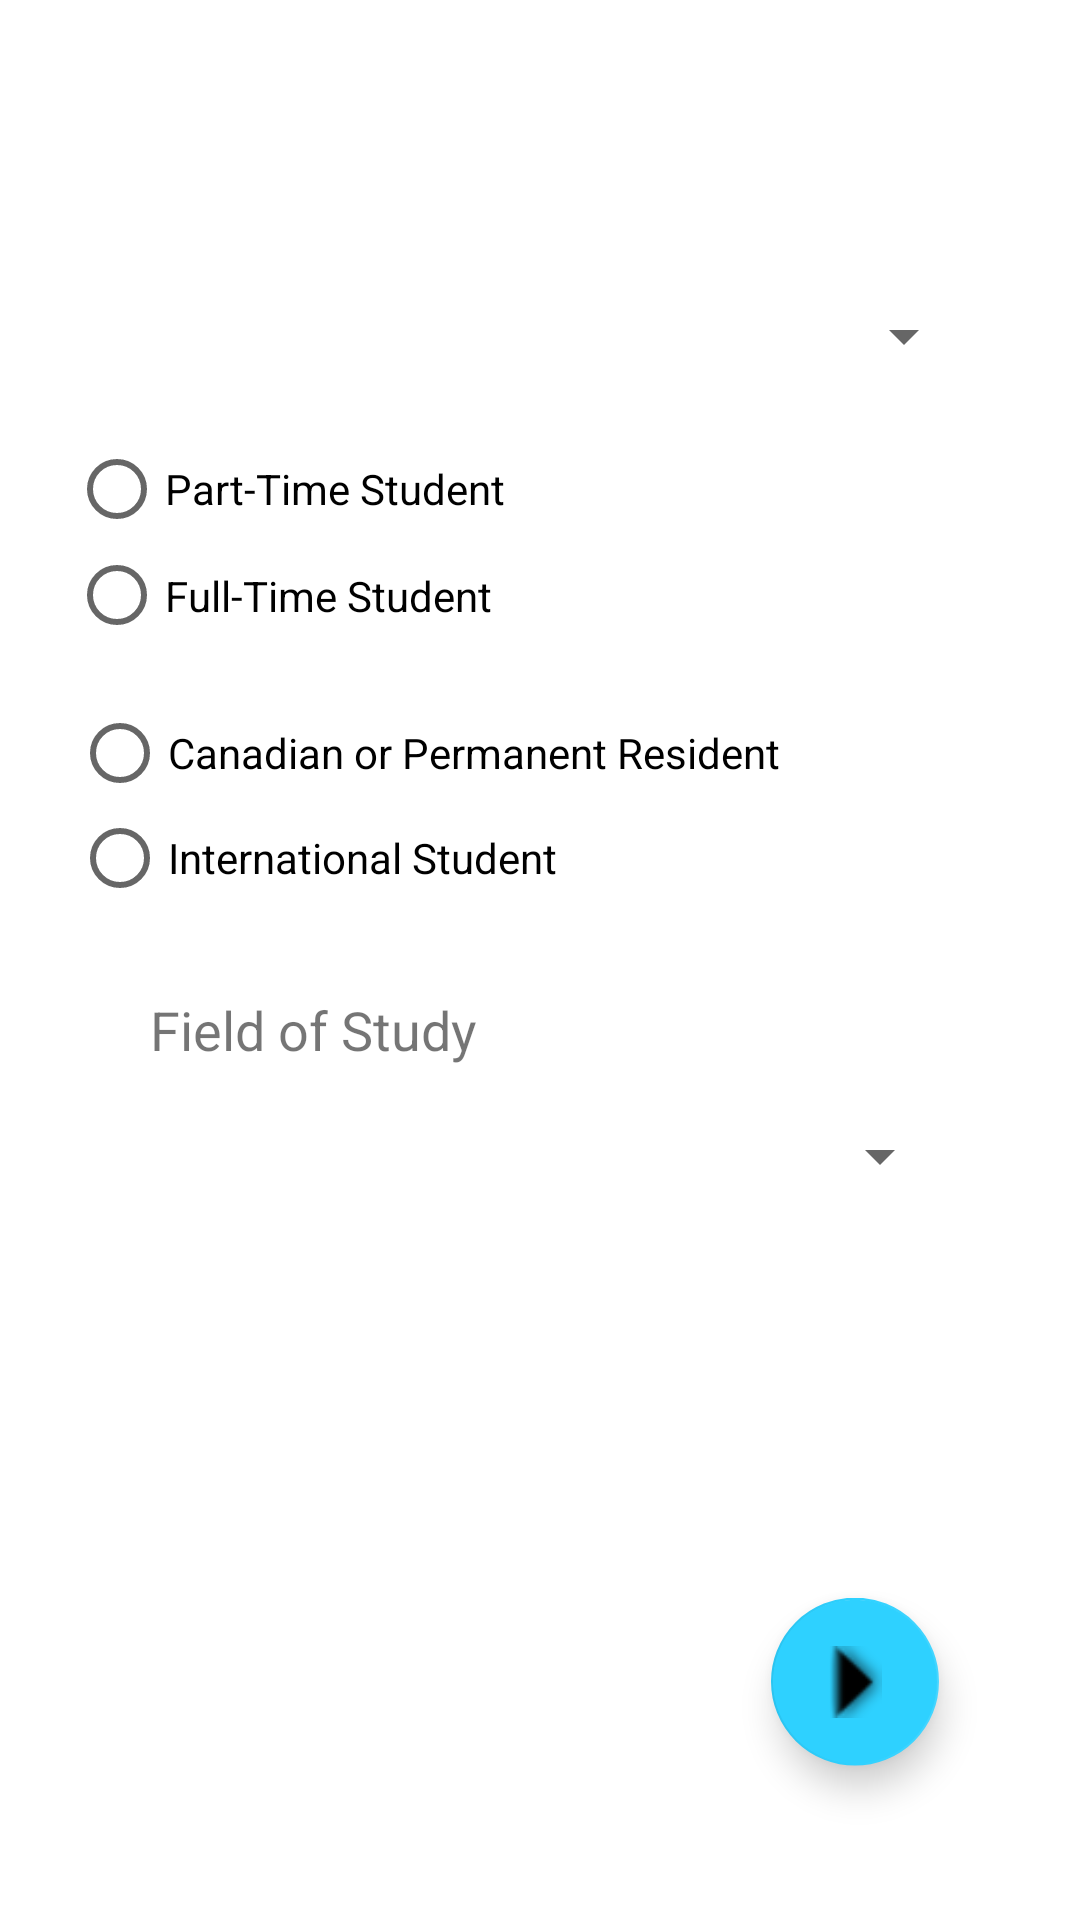

Android layout source for this screen:
<!-- AndroidManifest.xml: application theme Theme.PowerpuffGirls -->
<!-- res/layout/activity_education_info.xml -->
<?xml version="1.0" encoding="utf-8"?>
<androidx.constraintlayout.widget.ConstraintLayout xmlns:android="http://schemas.android.com/apk/res/android"
    xmlns:app="http://schemas.android.com/apk/res-auto"
    xmlns:tools="http://schemas.android.com/tools"
    android:layout_width="match_parent"
    android:layout_height="match_parent"
    tools:context=".EducationInfoActivity">


    <com.google.android.material.floatingactionbutton.FloatingActionButton
        android:id="@+id/buttonToInterests"
        android:layout_width="wrap_content"
        android:layout_height="wrap_content"
        android:clickable="true"
        android:focusable="auto"
        android:rotation="90"
        android:rotationX="-2"
        app:backgroundTint="@color/electric_blue"
        app:layout_constraintBottom_toBottomOf="parent"
        app:layout_constraintEnd_toEndOf="parent"
        app:layout_constraintHorizontal_bias="0.845"
        app:layout_constraintStart_toStartOf="parent"
        app:layout_constraintTop_toTopOf="parent"
        app:layout_constraintVertical_bias="0.912"
        app:srcCompat="@android:drawable/arrow_up_float" />

    <Spinner
        android:id="@+id/studentSpinnerButton"
        android:layout_width="296dp"
        android:layout_height="28dp"
        android:layout_marginTop="85dp"
        android:layout_marginBottom="492dp"
        app:layout_constraintBottom_toBottomOf="parent"
        app:layout_constraintEnd_toEndOf="parent"
        app:layout_constraintHorizontal_bias="0.46"
        app:layout_constraintStart_toStartOf="parent"
        app:layout_constraintTop_toTopOf="parent"
        app:layout_constraintVertical_bias="0.373"></Spinner>

    <TextView
        android:id="@+id/fieldOfStudyTitle"
        android:layout_width="238dp"
        android:layout_height="25dp"
        android:layout_marginStart="50dp"
        android:layout_marginLeft="50dp"
        android:layout_marginTop="292dp"
        android:layout_marginEnd="165dp"
        android:layout_marginRight="165dp"
        android:layout_marginBottom="284dp"
        android:text="Field of Study"
        android:textSize="18dp"
        app:layout_constraintBottom_toBottomOf="parent"
        app:layout_constraintEnd_toEndOf="parent"
        app:layout_constraintHorizontal_bias="0.0"
        app:layout_constraintStart_toStartOf="parent"
        app:layout_constraintTop_toTopOf="parent"
        app:layout_constraintVertical_bias="1.0" />

    <Spinner
        android:id="@+id/fieldOfStudySpinnerButton"
        android:layout_width="288dp"
        android:layout_height="37dp"
        android:layout_marginTop="324dp"
        android:layout_marginBottom="236dp"
        app:layout_constraintBottom_toBottomOf="parent"
        app:layout_constraintEnd_toEndOf="parent"
        app:layout_constraintHorizontal_bias="0.406"
        app:layout_constraintStart_toStartOf="parent"
        app:layout_constraintTop_toTopOf="parent"
        app:layout_constraintVertical_bias="1.0"></Spinner>

    <RadioGroup
        android:id="@+id/studentStatus"
        android:layout_width="310dp"
        android:layout_height="70dp"
        android:layout_marginTop="124dp"
        android:layout_marginBottom="404dp"
        app:layout_constraintBottom_toBottomOf="parent"
        app:layout_constraintEnd_toEndOf="parent"
        app:layout_constraintHorizontal_bias="0.462"
        app:layout_constraintStart_toStartOf="parent"
        app:layout_constraintTop_toTopOf="parent">

        <RadioButton
            android:id="@+id/partTime"
            android:layout_width="match_parent"
            android:layout_height="36dp"
            android:text="Part-Time Student" />

        <RadioButton
            android:id="@+id/fulltime"
            android:layout_width="match_parent"
            android:layout_height="35dp"
            android:text="Full-Time Student" />

    </RadioGroup>

    <RadioGroup
        android:id="@+id/studentResidency"
        android:layout_width="308dp"
        android:layout_height="70dp"
        android:layout_marginTop="214dp"
        android:layout_marginBottom="316dp"
        app:layout_constraintBottom_toBottomOf="parent"
        app:layout_constraintEnd_toEndOf="parent"
        app:layout_constraintHorizontal_bias="0.464"
        app:layout_constraintStart_toStartOf="parent"
        app:layout_constraintTop_toTopOf="parent">

        <RadioButton
            android:id="@+id/canadian"
            android:layout_width="match_parent"
            android:layout_height="34dp"
            android:text="Canadian or Permanent Resident" />

        <RadioButton
            android:id="@+id/international"
            android:layout_width="match_parent"
            android:layout_height="wrap_content"
            android:text="International Student" />
    </RadioGroup>

    <TextView
        android:id="@+id/outputSpinnerSection"
        android:layout_width="295dp"
        android:layout_height="27dp"
        android:layout_centerHorizontal="true"
        android:layout_centerVertical="true"
        android:layout_marginStart="55dp"
        android:layout_marginLeft="55dp"
        android:layout_marginTop="96dp"
        android:layout_marginEnd="60dp"
        android:layout_marginRight="60dp"
        android:layout_marginBottom="605dp"
        android:text="  I am a/an.... "
        app:layout_constraintBottom_toBottomOf="parent"
        app:layout_constraintEnd_toEndOf="parent"
        app:layout_constraintHorizontal_bias="0.0"
        app:layout_constraintStart_toStartOf="parent"
        app:layout_constraintTop_toTopOf="parent" />

    <TextView
        android:id="@+id/educationInfoTitle"
        android:layout_width="250dp"
        android:layout_height="37dp"
        android:layout_marginTop="42dp"
        android:layout_marginBottom="652dp"
        android:text="Tell Us About your Education"
        android:textSize="18dp"
        app:layout_constraintBottom_toBottomOf="parent"
        app:layout_constraintEnd_toEndOf="parent"
        app:layout_constraintHorizontal_bias="0.48"
        app:layout_constraintStart_toStartOf="parent"
        app:layout_constraintTop_toTopOf="parent" />


</androidx.constraintlayout.widget.ConstraintLayout>
<!-- resources referenced by this layout -->
<resources>
  <color name="electric_blue">#2ed1ff</color>
  <style name="Theme.PowerpuffGirls" parent="Theme.MaterialComponents.Light.DarkActionBar">
          
          <item name="colorPrimary">@color/purple_500</item>
          <item name="colorPrimaryVariant">@color/purple_700</item>
          <item name="colorOnPrimary">@color/white</item>
          
          <item name="colorSecondary">@color/teal_200</item>
          <item name="colorSecondaryVariant">@color/teal_700</item>
          <item name="colorOnSecondary">@color/black</item>
          
          <item name="android:statusBarColor" tools:targetApi="l">?attr/colorPrimaryVariant</item>
          
      </style>
  <color name="purple_500">#FF6200EE</color>
  <color name="purple_700">#FF3700B3</color>
  <color name="white">#FFFFFFFF</color>
  <color name="teal_200">#FF03DAC5</color>
  <color name="teal_700">#FF018786</color>
  <color name="black">#FF000000</color>
</resources>
